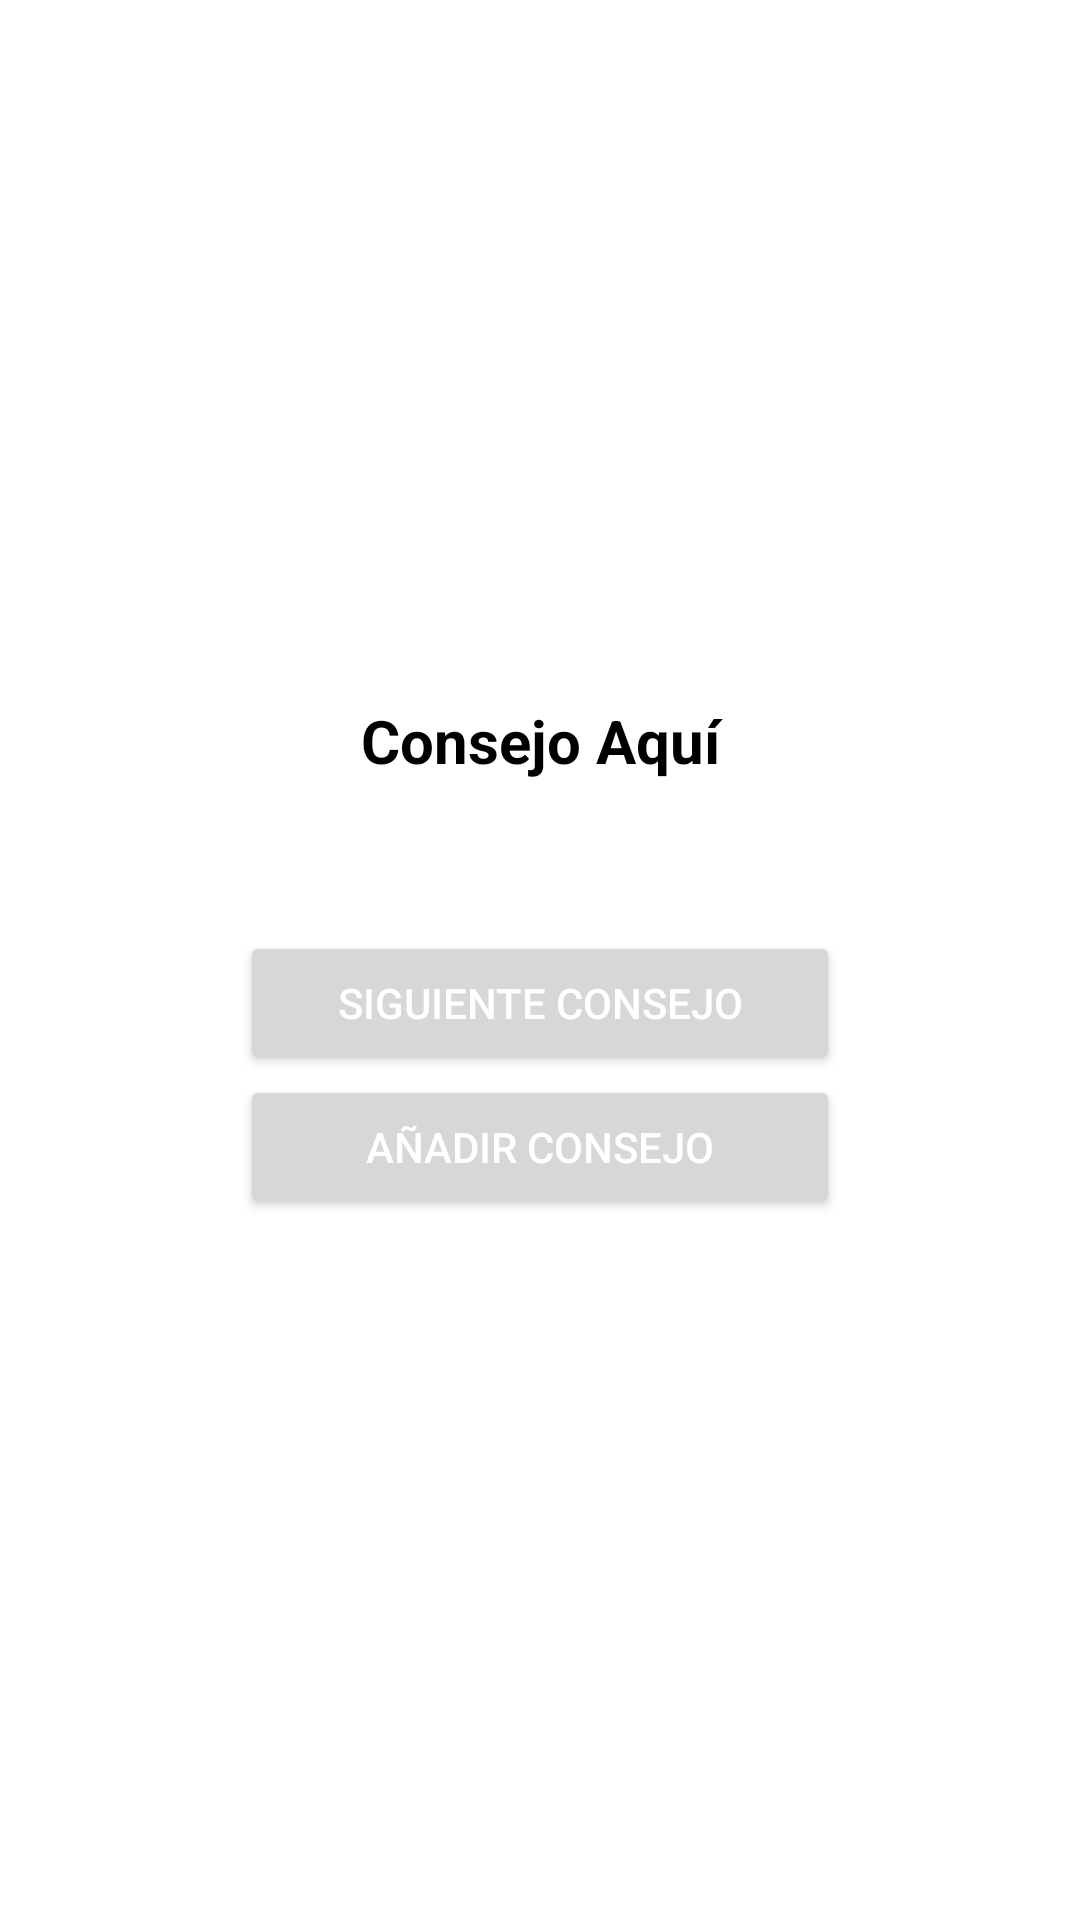

The Android layout XML behind this screen, and the referenced resources:
<!-- AndroidManifest.xml: application theme Theme.ProcesosSoftware -->
<!-- res/layout/fragment_s3.xml -->
<?xml version="1.0" encoding="utf-8"?>
<LinearLayout
    xmlns:android="http://schemas.android.com/apk/res/android"
    android:layout_width="match_parent"
    android:layout_height="match_parent"
    android:orientation="vertical"
    android:gravity="center"
    android:padding="16dp">

    <TextView
        android:id="@+id/textViewFragment"
        android:layout_width="match_parent"
        android:layout_height="wrap_content"
        android:textAlignment="center"
        android:textColor="@color/black"
        android:textStyle="bold"
        android:text="@string/consejo_aqui"
        android:textSize="20sp" />

    <Space
        android:layout_width="match_parent"
        android:layout_height="50sp" />

    <Button
        android:id="@+id/buttonC"
        android:layout_width="200dp"
        android:layout_height="wrap_content"
        android:textColor="@color/white"
        android:text="@string/siguiente_consejo" />

    <Button
        android:id="@+id/buttonAdd"
        android:layout_width="200dp"
        android:layout_height="wrap_content"
        android:text="Añadir consejo"
        android:textColor="@color/white" />
</LinearLayout>
<!-- resources referenced by this layout -->
<resources>
  <color name="black">#FF000000</color>
  <color name="white">#FFFFFFFF</color>
  <string name="consejo_aqui">Consejo Aquí</string>
  <string name="siguiente_consejo">Siguiente Consejo</string>
  <style name="Theme.ProcesosSoftware" parent="Theme.MaterialComponents.DayNight.DarkActionBar">
          
          <item name="colorPrimary">@color/purple_500</item>
          <item name="colorPrimaryVariant">@color/purple_700</item>
          <item name="colorOnPrimary">@color/white</item>
          
          <item name="colorSecondary">@color/teal_200</item>
          <item name="colorSecondaryVariant">@color/teal_700</item>
          <item name="colorOnSecondary">@color/black</item>
          
          <item name="android:statusBarColor">?attr/colorPrimaryVariant</item>
          
      </style>
  <color name="purple_500">#03A9F4</color>
  <color name="purple_700">#D1F5F6</color>
  <color name="teal_200">#FF03DAC5</color>
  <color name="teal_700">#FF018786</color>
</resources>
